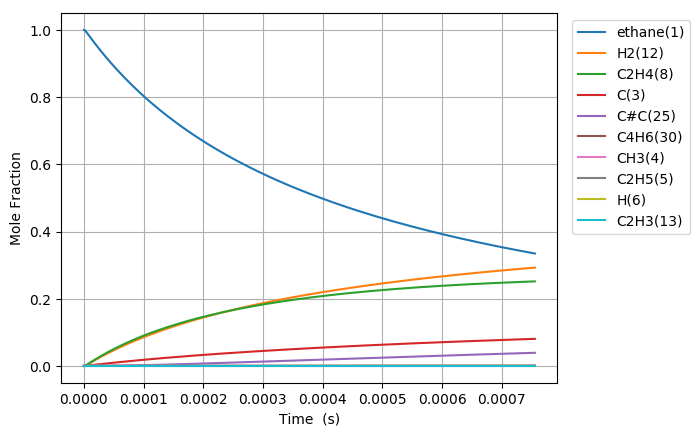

The table this chart was drawn from, first rows:
Time (s), Volume (m^3), Ar, He, Ne, N2, ethane(1), CH3(4), C2H5(5), C(3), H(6), C2H4(8), H2(12), C3H7(14), C2H3(13), C#C(25), C3H5(32), C4H7(28), C4H7(50), C4H6(30)
5.271135548094622e-19, 0.1122, 0.0, 0.0, 0.0, 0.0, 1, 2.121298337522774e-16, 6.8323942485764143e-19, 1.8351880062303205e-29, 6.8323942485785761e-19, 1.326466538549488e-29, 3.9806343920097962e-30, 2.370827438895369e-57, 2.0822744099732397e-49, 9.9192642321782833e-60, 3.7103393906108596e-87, 6.6381458021829924e-90, 2.3136547575795318e-98, 2.2034892271056992e-100
1.4759179534664942e-18, 0.1122, 0.0, 0.0, 0.0, 0.0, 1, 5.9396353450631728e-16, 1.9130703896307754e-18, 1.1084535557630321e-28, 1.9130703896320812e-18, 8.0118578929415793e-29, 2.4043031728054614e-29, 7.4542607979514507e-56, 2.4720761861129457e-48, 2.2188997373343451e-58, 4.2202433541496174e-85, 5.1222907022482186e-88, 3.2367096842860367e-96, 3.0825946576863787e-98
3.3735267507805585e-18, 0.1122, 0.0, 0.0, 0.0, 0.0, 1, 1.3576309360141582e-15, 4.372732319294561e-18, 5.3367267221165409e-28, 4.3727323193008465e-18, 3.8573646942559203e-28, 1.1575684812437649e-28, 1.6630045770350681e-54, 2.4270990719603188e-47, 4.3841719875593937e-57, 3.8205702845973149e-83, 5.5825229669457035e-86, 7.0369745449521012e-94, 6.701921445877282e-96
7.168744345408686e-18, 0.1122, 0.0, 0.0, 0.0, 0.0, 1, 2.8849657390288866e-15, 9.2920561790921977e-18, 2.3306887679112311e-27, 9.2920561791196538e-18, 1.6846125041169908e-27, 5.055405678341372e-28, 3.1146235201562051e-53, 2.1467416664659866e-46, 7.8013998885768765e-56, 2.895652303162457e-81, 4.566850393385703e-84, 1.1530741306212256e-91, 1.0981759856467422e-93
1.4759179534664943e-17, 0.1122, 0.0, 0.0, 0.0, 0.0, 1, 5.9396353450545249e-15, 1.9130703900567744e-17, 9.7301668090216566e-27, 1.9130703900682363e-17, 7.0329255888216486e-27, 2.1105323550836315e-27, 5.3797375638762445e-52, 1.8044657607670619e-45, 1.3158201465415858e-54, 2.0134571072966851e-79, 3.2867953763656351e-82, 1.6611428878386929e-89, 1.5820653740897023e-91
2.9940049913177454e-17, 0.1122, 0.0, 0.0, 0.0, 0.0, 1, 1.2048974557090532e-14, 3.8807999351039914e-17, 3.9750906290053771e-26, 3.8807999351508183e-17, 2.8731795823723822e-26, 8.6222133221945448e-27, 8.9385143732256687e-51, 1.4794101161974456e-44, 2.1612386327492241e-53, 1.3425798688775927e-77, 2.2278969033576618e-80, 2.2529049322147546e-87, 2.1456838912477977e-89
6.030179067020248e-17, 0.1122, 0.0, 0.0, 0.0, 0.0, 1, 2.4267652981101483e-14, 7.816259028206863e-17, 1.6067951884709253e-25, 7.8162590283961415e-17, 1.1613851258914286e-25, 3.4852364837200361e-26, 1.4572034230083024e-49, 1.1980647725208818e-43, 3.5034612524550295e-52, 8.7696088476922697e-76, 1.4669473274819758e-78, 2.9674070299150847e-85, 2.8262519622165955e-87
1.2102527218425254e-16, 0.1122, 0.0, 0.0, 0.0, 0.0, 1, 4.8705009828879047e-14, 1.5687177226446336e-16, 6.4608527833890347e-25, 1.5687177227207415e-16, 4.6698785157158557e-25, 1.4013982627303812e-25, 2.3533873679559034e-48, 9.6430692582383055e-43, 5.6422172905013452e-51, 5.6699336187751224e-74, 9.5220800180614743e-77, 3.8525725115161597e-83, 3.6694953166158868e-85
2.4247223521235264e-16, 0.1122, 0.0, 0.0, 0.0, 0.0, 1, 9.7579723523457027e-14, 3.1429013671060247e-16, 2.5910909348161435e-24, 3.1429013674112508e-16, 1.8728301534960591e-24, 5.6202338342954078e-25, 3.7830012915948534e-47, 7.737958470523992e-42, 9.0570113609674864e-50, 3.6472356372684632e-72, 6.1372301463368853e-75, 4.9659465012654385e-81, 4.7304349029339794e-83
4.853661612685529e-16, 0.1122, 0.0, 0.0, 0.0, 0.0, 1, 1.9532915090870412e-13, 6.291268675282781e-16, 1.0377878797606568e-23, 6.2912686765052778e-16, 7.501089270408699e-24, 2.2510250401740285e-24, 6.0669038099435881e-46, 6.1997873607113329e-41, 1.4514843655461347e-48, 2.3401630520009964e-70, 3.9416733251190321e-73, 6.3777181751802402e-79, 6.0764703129695809e-81
9.711540133809534e-16, 0.1122, 0.0, 0.0, 0.0, 0.0, 1, 3.908280056635632e-13, 1.258800336865221e-15, 4.1538560721423013e-23, 1.2588003373545386e-15, 3.0023905694291536e-23, 9.009966565726354e-24, 9.7183409860423618e-45, 4.9636065270133206e-40, 2.3242692581572957e-47, 1.4996067192091691e-68, 2.5271097491289564e-71, 8.1746817725208579e-77, 7.7916763389146642e-79
1.9427297176057543e-15, 0.1122, 0.0, 0.0, 0.0, 0.0, 1, 7.818257151107406e-13, 2.5181473063454727e-15, 1.6620834935313265e-22, 2.5181473083033821e-15, 1.2013473240470966e-22, 3.6051602803783715e-23, 1.5558383239303704e-43, 3.9724048108571611e-39, 3.7203544994717454e-46, 9.6035893986620915e-67, 1.61877116069531e-69, 1.046447531988504e-74, 9.982177396550539e-77
3.885881126055356e-15, 0.1122, 0.0, 0.0, 0.0, 0.0, 1, 1.563821133754932e-12, 5.036841368531424e-15, 6.6494162568193334e-22, 5.0368413763643576e-15, 4.80617170095532e-22, 1.4422989073730384e-22, 2.4900632324077224e-42, 3.1785450758490364e-38, 5.9538104915358435e-45, 6.1482700755462357e-65, 1.0364673098736984e-67, 1.3379022927884135e-72, 1.2782828024678793e-74
7.77218394295456e-15, 0.1122, 0.0, 0.0, 0.0, 0.0, 1, 3.1278119700426643e-12, 1.0074229985805094e-14, 2.6599829740336632e-21, 1.0074230017139526e-14, 1.9226252531121303e-21, 5.769665501107253e-22, 3.984674523249425e-41, 2.5431057973401708e-37, 9.5271684732641508e-44, 3.9355473997707136e-63, 6.6348287906299279e-66, 1.7074308892544329e-70, 1.6365595592854177e-72
1.5544789576752968e-14, 0.1122, 0.0, 0.0, 0.0, 0.0, 1, 6.2557936386155185e-12, 2.0149009191959074e-14, 1.0640364848974423e-20, 2.0149009317303102e-14, 7.6908148141250812e-21, 2.3079603762971986e-21, 6.3759242771782566e-40, 2.0346264896861721e-36, 1.5244573137664533e-42, 2.5189893989035854e-61, 4.2467331082771813e-64, 2.1718991210198894e-68, 2.0950164915626565e-70
3.109000084434978e-14, 0.1122, 0.0, 0.0, 0.0, 0.0, 1, 1.2511756959750796e-11, 4.0298575490690448e-14, 4.2562325275491559e-20, 4.0298575992086337e-14, 3.0763892031587792e-20, 9.2320314457420647e-21, 1.0201791118048869e-38, 1.6278122566448973e-35, 2.4392987687855416e-41, 1.6122675894711067e-59, 2.7180306704807196e-62, 2.7453823737288817e-66, 2.6817422347052706e-68
6.218042337954341e-14, 0.1122, 0.0, 0.0, 0.0, 0.0, 1, 2.5023683537979608e-11, 8.0597739633821428e-14, 1.7025103254455919e-19, 8.0597741639502135e-14, 1.2305687497237326e-19, 3.6928518351435182e-20, 1.6322975545154564e-37, 1.3023811483507571e-34, 3.9032637746565138e-40, 1.0319363302083889e-57, 1.7395581915787749e-60, 3.4283582008639809e-64, 3.432667614857099e-66
1.2436126844993065e-13, 0.1122, 0.0, 0.0, 0.0, 0.0, 1, 5.0047536438270252e-11, 1.6119619410255366e-13, 6.8100759042275628e-19, 1.6119620212593095e-13, 4.922304438698241e-19, 1.4771496001829815e-19, 2.6116400475775101e-36, 1.0420965224423789e-33, 6.2463373220087936e-39, 6.6052851461032835e-56, 1.1133100908526669e-58, 4.1840038847227147e-62, 4.3937869180737389e-64
2.4872295859070516e-13, 0.1122, 0.0, 0.0, 0.0, 0.0, 1, 1.0009524121418347e-10, 3.2239360776827655e-13, 2.7240372609468312e-18, 3.2239363986677667e-13, 1.968930305660329e-18, 5.9086242508223467e-19, 4.1784518159505691e-35, 8.3397636434111226e-33, 9.9976133208636055e-38, 4.2284620777748419e-54, 9.4153794245450857e-57, 6.4628796280826563e-60, 7.4176198957703066e-62
4.974463388722542e-13, 0.1122, 0.0, 0.0, 0.0, 0.0, 1, 2.0019064666733613e-10, 6.4479045399977468e-13, 1.0896162672325247e-17, 6.4479058243321386e-13, 7.8757594205615033e-18, 2.3634613646325473e-18, 6.6849262355262108e-34, 6.6765675286441398e-32, 1.600722049895479e-36, 2.7075771331455205e-52, 6.0499847007660721e-55, 7.1081007643805855e-58, 9.5503027426552527e-60
9.948930994353523e-13, 0.1122, 0.0, 0.0, 0.0, 0.0, 1, 4.0038144117893505e-10, 1.2895922219591359e-12, 4.3584676586480854e-17, 1.2895927360074179e-12, 3.1503283176443987e-17, 9.4539207419984133e-18, 1.0693936746543046e-32, 5.3488525553579812e-31, 2.5646816386201784e-35, 1.7345845310346951e-50, 3.875086664789949e-53, 7.0509865808358504e-56, 1.2234645001365239e-57
1e-12, 0.1122, 0.0, 0.0, 0.0, 0.0, 1, 4.0243664466065784e-10, 1.2962120680492035e-12, 4.4255851966873155e-17, 1.2962125900263944e-12, 3.198842234921416e-17, 9.5995077702435953e-18, 1.1517013644900127e-32, 5.5416701886574898e-31, 2.7627325975944722e-35, 2.2966627592892078e-50, 5.1308802068806995e-53, 1.0212687144547328e-55, 2.0227095354417229e-57
1.989786620561548e-12, 0.1122, 0.0, 0.0, 0.0, 0.0, 1, 8.0076296462321614e-10, 2.5792280590326037e-12, 1.7433874726103083e-16, 2.5792301177398727e-12, 1.2601497644848588e-16, 3.7816249183397896e-17, 1.7104048413549033e-31, 4.2912343690873074e-30, 4.1147695621866558e-34, 1.1123504972816207e-48, 2.4852070739539439e-51, 6.2299315465866079e-54, 1.5692724161349509e-55
2.9846801416877443e-12, 0.1122, 0.0, 0.0, 0.0, 0.0, 1, 1.2011444224481211e-09, 3.868896196300188e-12, 3.7046985163679414e-16, 3.868900574744741e-12, 2.677844991010405e-16, 8.0360351006372561e-17, 6.5198163012848596e-31, 1.22934503290737e-29, 1.5167961375025343e-33, 6.2081708036670749e-48, 1.233911571189145e-50, 3.3162734508326726e-53, 9.3000040729348029e-55
3.97957366281394e-12, 0.1122, 0.0, 0.0, 0.0, 0.0, 1, 1.6015258146535249e-09, 5.1585966329312169e-12, 6.3197798057539449e-16, 5.158604107840266e-12, 4.5681303472866732e-16, 1.3708658991625549e-16, 1.7539565871484279e-30, 2.5984493993989017e-29, 3.8530938293581022e-33, 2.3431134564066869e-47, 5.2274895148961494e-50, 1.4306307605177283e-52, 4.2051394387404346e-54
5.9693607050663325e-12, 0.1122, 0.0, 0.0, 0.0, 0.0, 1, 2.4022884449535186e-09, 7.7380733079056428e-12, 1.3084300853069807e-15, 7.7380888037883958e-12, 9.4578778745347351e-16, 2.8382480342494199e-16, 7.0926059310178858e-30, 7.1300979222570722e-29, 1.3521891982704828e-32, 1.7071506407819805e-46, 4.7319266023999928e-49, 1.3591751328077212e-51, 4.3737932442921599e-53
7.959147747318725e-12, 0.1122, 0.0, 0.0, 0.0, 0.0, 1, 3.2030508338938884e-09, 1.0317668752091422e-11, 2.2252967530826155e-15, 1.0317695138945019e-11, 1.6085606179207567e-15, 4.8271881458115716e-16, 1.9208102934239096e-29, 1.4981059684892074e-28, 3.3892006611165086e-32, 6.287842387259482e-46, 1.8712399940795852e-48, 5.5910448548470048e-51, 1.9627285100264013e-52
1e-11, 0.1122, 0.0, 0.0, 0.0, 0.0, 1, 4.0243634390523384e-09, 1.2963601081055145e-11, 3.4390558196833807e-15, 1.2963641925329674e-11, 2.4859759670507309e-15, 7.4602591994566934e-16, 4.9921124037977661e-29, 2.8965998225112355e-28, 8.3842993960064375e-32, 3.1821904167165985e-45, 9.5400271923865293e-48, 3.1231357626410776e-50, 1.5809479648171189e-51
1.1938721831823509e-11, 0.1122, 0.0, 0.0, 0.0, 0.0, 1, 4.8045748194118453e-09, 1.54772496032509e-11, 4.8484671013131909e-15, 1.5477307264353166e-11, 3.504847404880896e-15, 1.05178330309217e-15, 9.6248568425949883e-29, 4.7815301622663591e-28, 1.5854850704887928e-31, 7.5620525635170474e-45, 2.2672856519917489e-47, 7.5566132153232848e-50, 4.0483092103348272e-51
1.5918295916328293e-11, 0.1122, 0.0, 0.0, 0.0, 0.0, 1, 6.4060977604002636e-09, 2.0637344469613075e-11, 8.512275269079253e-15, 2.0637445986833335e-11, 6.1535364269765597e-15, 1.8466401823088645e-15, 2.8859176948160369e-28, 1.0975633757163493e-27, 4.6325605508917259e-31, 3.5107063158375102e-44, 1.0900936266254842e-46, 3.7511862996212216e-49, 2.3544802384428605e-50
2.3877444085337862e-11, 0.1122, 0.0, 0.0, 0.0, 0.0, 1, 9.6091404943469885e-09, 3.0959083079840497e-11, 1.8976184387268988e-14, 3.0959310769233177e-11, 1.3718907929458668e-14, 4.1169710394934607e-15, 1.4906257694407264e-27, 3.7402462596250988e-27, 2.3999247350438885e-30, 4.5244702607867888e-43, 1.3805620844496129e-45, 5.0329721745685423e-48, 4.9263592563127348e-49
3.9795740423357e-11, 0.1122, 0.0, 0.0, 0.0, 0.0, 1, 1.6015213366654771e-08, 5.1608755629946609e-11, 5.245235046546176e-14, 5.1609393033846113e-11, 3.7926443431385177e-14, 1.1381566248946729e-14, 1.213676632608372e-26, 1.8327632171642185e-26, 2.0678318651691208e-29, 1.2138771543238202e-41, 3.5193654598787572e-44, 1.3422352604871862e-46, 2.4133794428130459e-47
7.163233309939527e-11, 0.1122, 0.0, 0.0, 0.0, 0.0, 1, 2.8827308713272922e-08, 9.2932874503731358e-11, 1.6961141196427118e-13, 9.2934989188670023e-11, 1.2267871042994321e-13, 3.6815661978796466e-14, 1.3345483178931161e-25, 1.1847796885315063e-25, 2.5371498808298953e-28, 5.1838719802218522e-40, 1.4407211843957213e-42, 5.6379986159957136e-45, 1.9554449926969087e-45
9.999999999999999e-11, 0.1122, 0.0, 0.0, 0.0, 0.0, 1, 4.0243337253652582e-08, 1.2978211736980388e-10, 3.3040381263800317e-13, 1.2978631825959081e-10, 2.3903756159321932e-13, 7.1735210381734509e-14, 4.7100127985177176e-25, 3.309265841579903e-25, 9.2010533242748881e-28, 2.949408298627743e-39, 8.9025894732453247e-42, 3.498641895175433e-44, 1.4096113291068267e-44
1.0346892577543355e-10, 0.1122, 0.0, 0.0, 0.0, 0.0, 1, 4.1639336859060545e-08, 1.3429000695020824e-10, 3.5371328542958227e-13, 1.3429451273552792e-10, 2.5590745111116388e-13, 7.6797915737612148e-14, 5.2711523195905814e-25, 3.6487320173048758e-25, 1.0312594111028889e-27, 3.3747173243826105e-39, 1.0216598118619589e-41, 4.0155974131246415e-44, 1.6254526973498485e-44
1.6714211112751009e-10, 0.1122, 0.0, 0.0, 0.0, 0.0, 1, 6.7263191520137101e-08, 2.1710317680818227e-10, 9.2275087564325488e-13, 2.1711548260897255e-10, 6.6799817622104292e-13, 2.0046983801057384e-13, 3.6333789794848172e-24, 1.756310669350586e-24, 8.1057004302324502e-27, 7.7150397121177978e-38, 2.3839930832863672e-40, 9.4608669503933275e-43, 6.589446836967963e-43
2.3081529647958664e-10, 0.1122, 0.0, 0.0, 0.0, 0.0, 1, 9.2886777318704526e-08, 3.0004807593241274e-10, 1.7595653260118031e-12, 3.0007249136586436e-10, 1.2744725171012119e-12, 3.8248213738931736e-13, 1.2314163973816415e-23, 4.96673894377962e-24, 2.9517312676194597e-26, 4.3858985381313626e-37, 1.4535883106626293e-39, 5.7815832234988425e-42, 4.7588521530983342e-42
2.944884818316632e-10, 0.1122, 0.0, 0.0, 0.0, 0.0, 1, 1.1851009422252637e-07, 3.8312449763160686e-10, 2.8641551094889941e-12, 3.8316574333508271e-10, 2.0756274087514572e-12, 6.2292700231665061e-13, 3.0925960697470151e-23, 1.1017579509374603e-23, 7.8920291388719063e-26, 1.6837948808514225e-36, 5.9549350719761116e-39, 2.3717708068656093e-41, 2.2043996258808633e-41
3.5816166718373976e-10, 0.1122, 0.0, 0.0, 0.0, 0.0, 1, 1.4413314219901412e-07, 4.6633222983727474e-10, 4.2365181221919411e-12, 4.6639544762088169e-10, 3.0717671335137757e-12, 9.2189918071149317e-13, 6.5124187168510845e-23, 2.1154817825041955e-23, 1.7654232476606685e-25, 5.1718445912604788e-36, 1.9292217093578308e-38, 7.691946207640469e-41, 7.937694164950862e-41
4.855080378878928e-10, 0.1122, 0.0, 0.0, 0.0, 0.0, 1, 1.9537843125025077e-07, 6.3314084428716458e-10, 7.7845552508260341e-12, 6.3326498284453454e-10, 5.6501234316733342e-12, 1.6957765278737877e-12, 2.0794650202376673e-22, 5.9465909987007943e-23, 6.3425054352433737e-25, 3.2582088909164323e-35, 1.3181568672022538e-37, 5.2655023933091969e-40, 6.6744336674668551e-40
6.12854408592046e-10, 0.1122, 0.0, 0.0, 0.0, 0.0, 1, 2.4662264421338658e-07, 8.0047223220318422e-10, 1.2403658176960999e-11, 8.0068275866002827e-10, 9.0119666461845738e-12, 2.7048743299924236e-12, 5.0669881753272841e-22, 1.3352864041803698e-22, 1.7112490537122883e-24, 1.2633975631488441e-34, 5.4232012938483718e-37, 2.1680055069112023e-39, 3.1225093630922319e-39
7.402007792961991e-10, 0.1122, 0.0, 0.0, 0.0, 0.0, 1, 2.9786578081600639e-07, 9.6832462748879874e-10, 1.8093807198696838e-11, 9.6865051414635651e-10, 1.3159841750231732e-11, 3.9499948235504687e-12, 1.0468867441394777e-21, 2.6078307522115862e-22, 3.8942659166623388e-24, 3.8640102189001416e-34, 1.7479688752874028e-36, 6.9930580745666294e-39, 1.124959261378182e-38
8.675471500003523e-10, 0.1122, 0.0, 0.0, 0.0, 0.0, 1, 3.4910784078826393e-07, 1.1366962918389137e-09, 2.4854982601428422e-11, 1.1371699606011745e-09, 1.8096261780439797e-11, 5.4319361012375661e-12, 1.9326920853061444e-21, 4.6248648570651447e-22, 7.9098918177336168e-24, 1.023514660771536e-33, 4.8292309928603376e-36, 1.9332131854797071e-38, 3.4732642590338052e-38
9.999999999999999e-10, 0.1122, 0.0, 0.0, 0.0, 0.0, 1, 4.0240352050171325e-07, 1.3123686537548733e-09, 3.3023563138198753e-11, 1.3130339614225439e-09, 2.4069823894999114e-11, 7.2253884966202379e-12, 3.3560060439949827e-21, 7.7958283796777989e-22, 1.5278846090104857e-23, 2.6430435811846988e-33, 1.2928690614078389e-35, 5.1796108043128655e-38, 1.1007270172106516e-37
1.0488830856051831e-09, 0.1122, 0.0, 0.0, 0.0, 0.0, 1, 4.2207254448560773e-07, 1.3773434362606913e-09, 3.6330963589919169e-11, 1.3780899667664644e-09, 2.6491135358882338e-11, 7.9523883165077992e-12, 4.0383965571763687e-21, 9.3006831113155657e-22, 1.9077093742278745e-23, 3.6016033051881953e-33, 1.7775330996795936e-35, 7.1228424740364368e-38, 1.5810476974381059e-37
1.230219021210014e-09, 0.1122, 0.0, 0.0, 0.0, 0.0, 1, 4.95035063862766e-07, 1.6190353247663115e-09, 4.9978525744092879e-11, 1.6201366404611293e-09, 3.6496770067043337e-11, 1.0956849357675304e-11, 7.4806487674518863e-21, 1.6839099023695611e-21, 4.0429405927003197e-23, 1.0346639242130894e-32, 5.2968585071976018e-35, 2.1239223202696903e-37, 5.8451646735299843e-37
1.4115549568148448e-09, 0.1122, 0.0, 0.0, 0.0, 0.0, 1, 5.6799539816566581e-07, 1.8617672080726339e-09, 6.5797614171281511e-11, 1.8633146553257756e-09, 4.8120104766392589e-11, 1.4447574071250187e-11, 1.2687040269293819e-20, 2.8184854511138328e-21, 7.7376586318881883e-23, 2.5244715261739379e-32, 1.3340750780233772e-34, 5.351429843839453e-37, 1.7004241133297941e-36
1.5928908924196757e-09, 0.1122, 0.0, 0.0, 0.0, 0.0, 1, 6.4095354663728157e-07, 2.1055343568252972e-09, 8.3788173908541375e-11, 2.1076286647879368e-09, 6.1368075519392908e-11, 1.8426834610863602e-11, 2.0125704676039998e-20, 4.4410122585880995e-21, 1.3696183638384908e-22, 5.4890099089805367e-32, 2.988072823654492e-34, 1.1989477836435531e-36, 4.2696232630401723e-36
1.9555627636293374e-09, 0.1122, 0.0, 0.0, 0.0, 0.0, 1, 7.8686328306137065e-07, 2.5961558118144542e-09, 1.2628348775480482e-10, 2.5996830020752605e-09, 9.2765443325154559e-11, 2.7860104376391606e-11, 4.3818781877398589e-20, 9.6637666075617044e-21, 3.6447077191986648e-22, 2.092721564701464e-31, 1.2097942759621959e-33, 4.8564492322923879e-36, 2.124577535017742e-35
2.2819674477180326e-09, 0.1122, 0.0, 0.0, 0.0, 0.0, 1, 9.1817456271049971e-07, 3.0412091817232039e-09, 1.7195515163054607e-10, 3.0464627907634497e-09, 1.2664820099417333e-10, 3.8043820764629111e-11, 7.8243999251287008e-20, 1.7390718646487145e-20, 7.608868140207588e-22, 5.6238470118411476e-31, 3.4017239545613397e-33, 1.3658955733831808e-35, 6.8655292929348478e-35
2.608372131806728e-09, 0.1122, 0.0, 0.0, 0.0, 0.0, 1, 1.0494787484999295e-06, 3.4895451293801529e-09, 2.2466152974226602e-10, 3.4969936989056135e-09, 1.6590118189056224e-10, 4.9846132431741406e-11, 1.287291643364609e-19, 2.8960052342580211e-20, 1.4371013343704775e-21, 1.304249646690455e-30, 8.2339696693943761e-33, 3.3067600230860983e-35, 1.8498922231420608e-34
2.934776815895423e-09, 0.1122, 0.0, 0.0, 0.0, 0.0, 1, 1.1807758360173625e-06, 3.9411375430199732e-09, 2.8440230323375629e-10, 3.9513013918181392e-09, 2.1056369416458877e-10, 6.3280618420966064e-11, 1.9909173968886047e-19, 4.5469402164981047e-20, 2.5218707588626988e-21, 2.7441493577325926e-30, 1.8045887432386119e-32, 7.2482993304448492e-35, 4.4599792531351351e-34
3.2611814999841183e-09, 0.1122, 0.0, 0.0, 0.0, 0.0, 1, 1.3120658208508372e-06, 4.3959607484412898e-09, 3.5117715384385841e-10, 4.4094110961564841e-09, 2.6067470735821744e-10, 7.8360956982644631e-11, 2.9335740902969142e-19, 6.8157228157267793e-20, 4.1804795900242668e-21, 5.3634087036873335e-30, 3.6656222656968175e-32, 1.4725161500420061e-34, 9.9113494040060699e-34
3.5875861840728135e-09, 0.1122, 0.0, 0.0, 0.0, 0.0, 1, 1.443348698588588e-06, 4.8539894561259904e-09, 4.24985763855893e-10, 4.8713476528958446e-09, 3.1627289370378271e-10, 9.5100913967411576e-11, 4.1569175279238514e-19, 9.838576943015346e-20, 6.6161772285553634e-21, 9.8548620825393626e-30, 6.9875166221014328e-32, 2.8072609585033605e-34, 2.0577731944355228e-33
3.913990868161509e-09, 0.1122, 0.0, 0.0, 0.0, 0.0, 1, 1.5746244648189989e-06, 5.315198748556543e-09, 5.0582781609046112e-10, 5.3371355300170223e-09, 3.7739663804499598e-10, 1.135143400665036e-10, 5.7037574941920796e-19, 1.3763689701721259e-19, 1.0073515141660018e-20, 1.7190777679612582e-29, 1.261990434326756e-31, 5.0705673612828474e-34, 4.0318151978788941e-33
4.566800236338899e-09, 0.1122, 0.0, 0.0, 0.0, 0.0, 1, 1.8371546451122309e-06, 6.2470613083184154e-09, 6.8861098131446711e-10, 6.2803612213887987e-09, 5.1637287876508847e-10, 1.5541743298426925e-10, 9.9445746919855322e-19, 2.4974323708338421e-19, 2.1267361588302884e-20, 4.6015962040875535e-29, 3.6221467453505306e-31, 1.4555701547545936e-33, 1.3542729076557261e-32
5.21960960451629e-09, 0.1122, 0.0, 0.0, 0.0, 0.0, 1, 2.0996563264411282e-06, 7.1913566071692315e-09, 8.9952412335603931e-10, 7.2392763737080096e-09, 6.7790469629303522e-10, 2.041827536570188e-10, 1.6018917904173614e-18, 4.1875014278145884e-19, 4.0688053374290214e-20, 1.0741731085945189e-28, 9.0151602065040691e-31, 3.623179774044362e-33, 3.8584481822917333e-32
5.87241897269368e-09, 0.1122, 0.0, 0.0, 0.0, 0.0, 1, 2.3621294735190951e-06, 8.147898725714847e-09, 1.1385647253517405e-09, 8.2140632722388528e-09, 8.622887950764581e-10, 2.5992416270439773e-10, 2.4302607381811415e-18, 6.608275189190802e-19, 7.2154876381614406e-20, 2.2590970395438999e-28, 2.0107461230389013e-30, 8.0818620894262784e-33, 9.6719758094531381e-32
6.525228340871071e-09, 0.1122, 0.0, 0.0, 0.0, 0.0, 1, 2.6245740510621907e-06, 9.1165074581607993e-09, 1.4057302799271503e-09, 9.2048984714472368e-09, 1.0698174613743198e-09, 3.2275682001764643e-10, 3.5181576760833654e-18, 9.9397973007263719e-19, 1.2049653820949674e-19, 4.3807577202069545e-28, 4.1166620176399001e-30, 1.654738896768823e-32, 2.1955711582322446e-31
7.178037709048461e-09, 0.1122, 0.0, 0.0, 0.0, 0.0, 1, 2.8869900237889426e-06, 1.0097008113902759e-08, 1.7010182893494221e-09, 1.0211952993280386e-08, 1.3007787159488774e-09, 3.9279713903066484e-10, 4.9050196114458061e-18, 1.4379819003314998e-18, 1.916596138019836e-19, 7.9590892791818276e-28, 7.8680208052568881e-30, 3.1628197256103568e-32, 4.6060034992775531e-31
... 603 more rows
